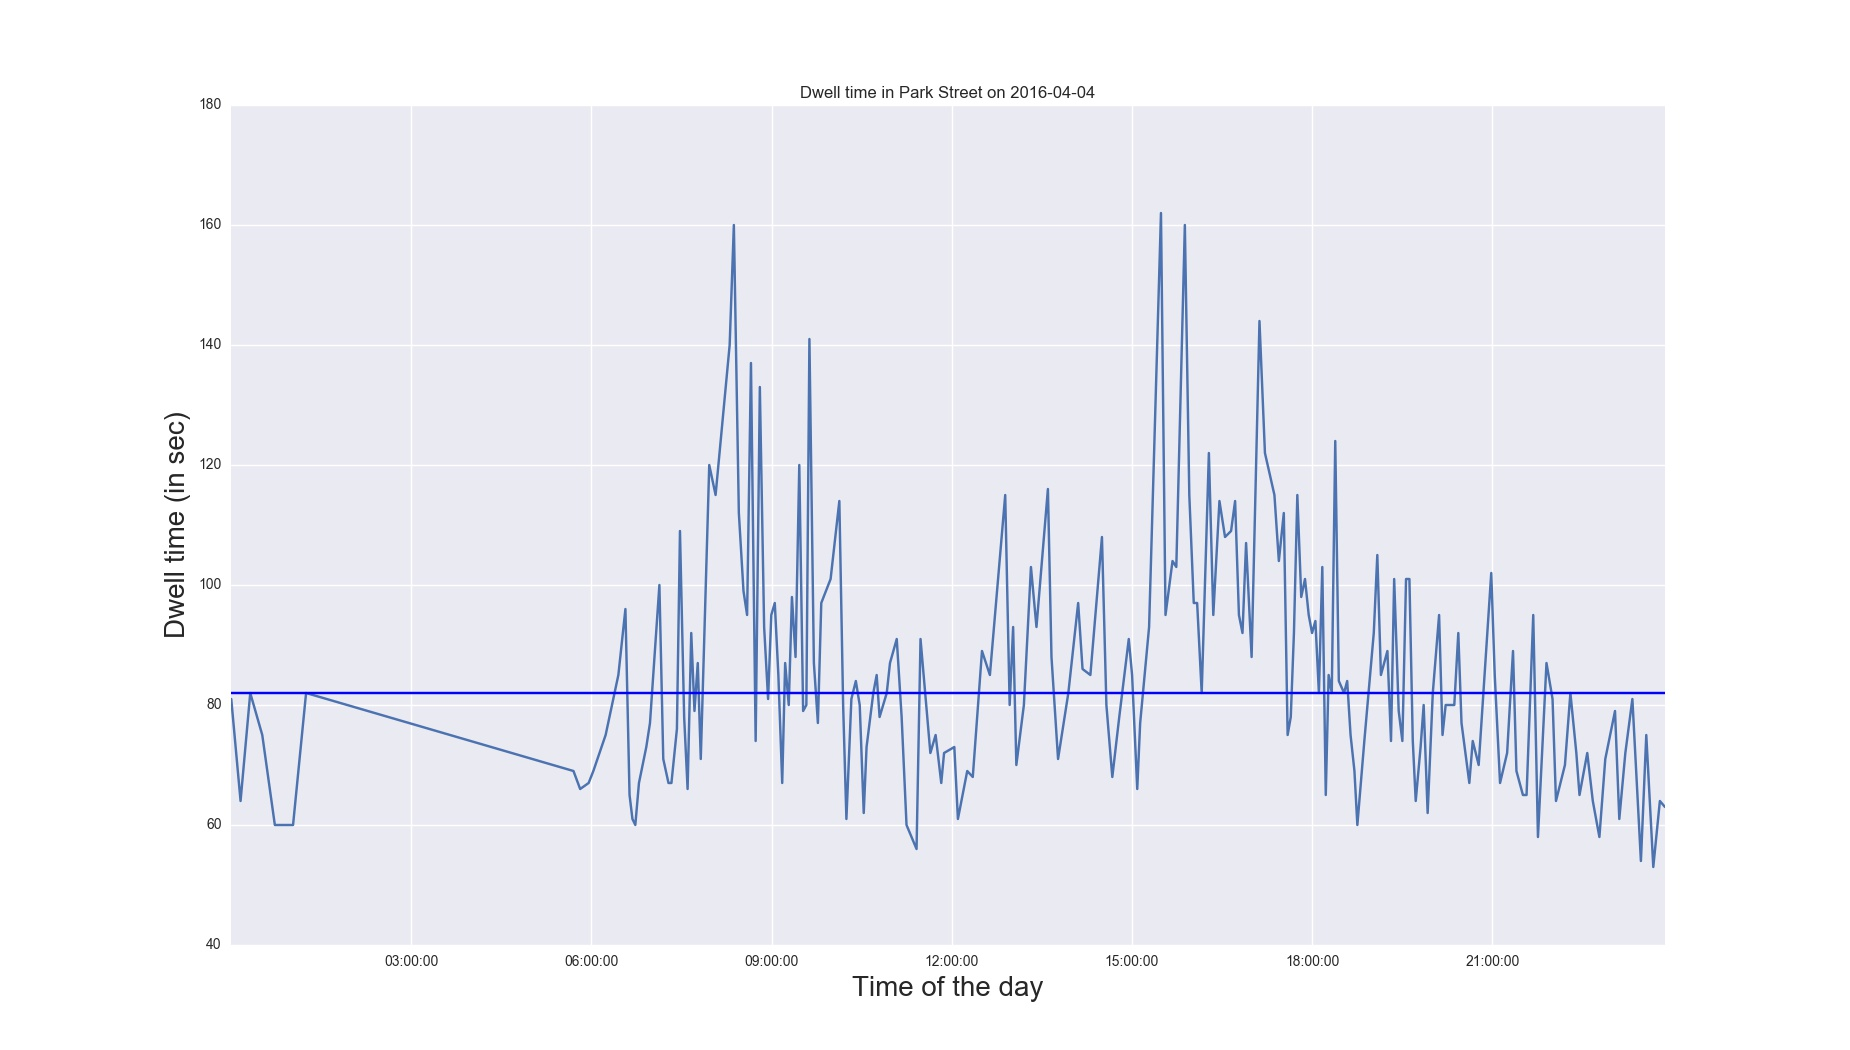

The table this chart was drawn from, first rows:
arr_dt, dwell_time_sec
2016-04-04 00:00:15, 81
2016-04-04 00:09:33, 64
2016-04-04 00:19:14, 82
2016-04-04 00:31:14, 75
2016-04-04 00:43:48, 60
2016-04-04 01:01:59, 60
2016-04-04 01:15:00, 82
2016-04-04 05:42:05, 69
2016-04-04 05:48:46, 66
2016-04-04 05:57:14, 67
2016-04-04 06:01:57, 69
2016-04-04 06:14:13, 75
2016-04-04 06:26:56, 85
2016-04-04 06:33:59, 96
2016-04-04 06:38:06, 65
2016-04-04 06:41:00, 61
2016-04-04 06:43:52, 60
2016-04-04 06:47:30, 67
2016-04-04 06:54:50, 73
2016-04-04 06:58:31, 77
2016-04-04 07:07:55, 100
2016-04-04 07:11:47, 71
2016-04-04 07:16:59, 67
2016-04-04 07:19:57, 67
2016-04-04 07:25:25, 76
2016-04-04 07:28:28, 109
2016-04-04 07:32:39, 78
2016-04-04 07:36:05, 66
2016-04-04 07:39:44, 92
2016-04-04 07:42:57, 79
2016-04-04 07:46:15, 87
2016-04-04 07:49:15, 71
2016-04-04 07:57:43, 120
2016-04-04 08:04:03, 115
2016-04-04 08:18:06, 140
2016-04-04 08:22:18, 160
2016-04-04 08:27:17, 112
2016-04-04 08:31:55, 99
2016-04-04 08:35:31, 95
2016-04-04 08:39:23, 137
2016-04-04 08:44:04, 74
2016-04-04 08:48:15, 133
2016-04-04 08:52:32, 93
2016-04-04 08:56:29, 81
2016-04-04 08:59:41, 95
2016-04-04 09:03:11, 97
2016-04-04 09:06:45, 85
2016-04-04 09:10:36, 67
2016-04-04 09:13:32, 87
2016-04-04 09:17:08, 80
2016-04-04 09:20:19, 98
2016-04-04 09:23:55, 88
2016-04-04 09:27:39, 120
2016-04-04 09:31:29, 79
2016-04-04 09:34:43, 80
2016-04-04 09:37:46, 141
2016-04-04 09:42:14, 87
2016-04-04 09:46:14, 77
2016-04-04 09:49:37, 97
2016-04-04 09:58:56, 101
... 152 more rows
